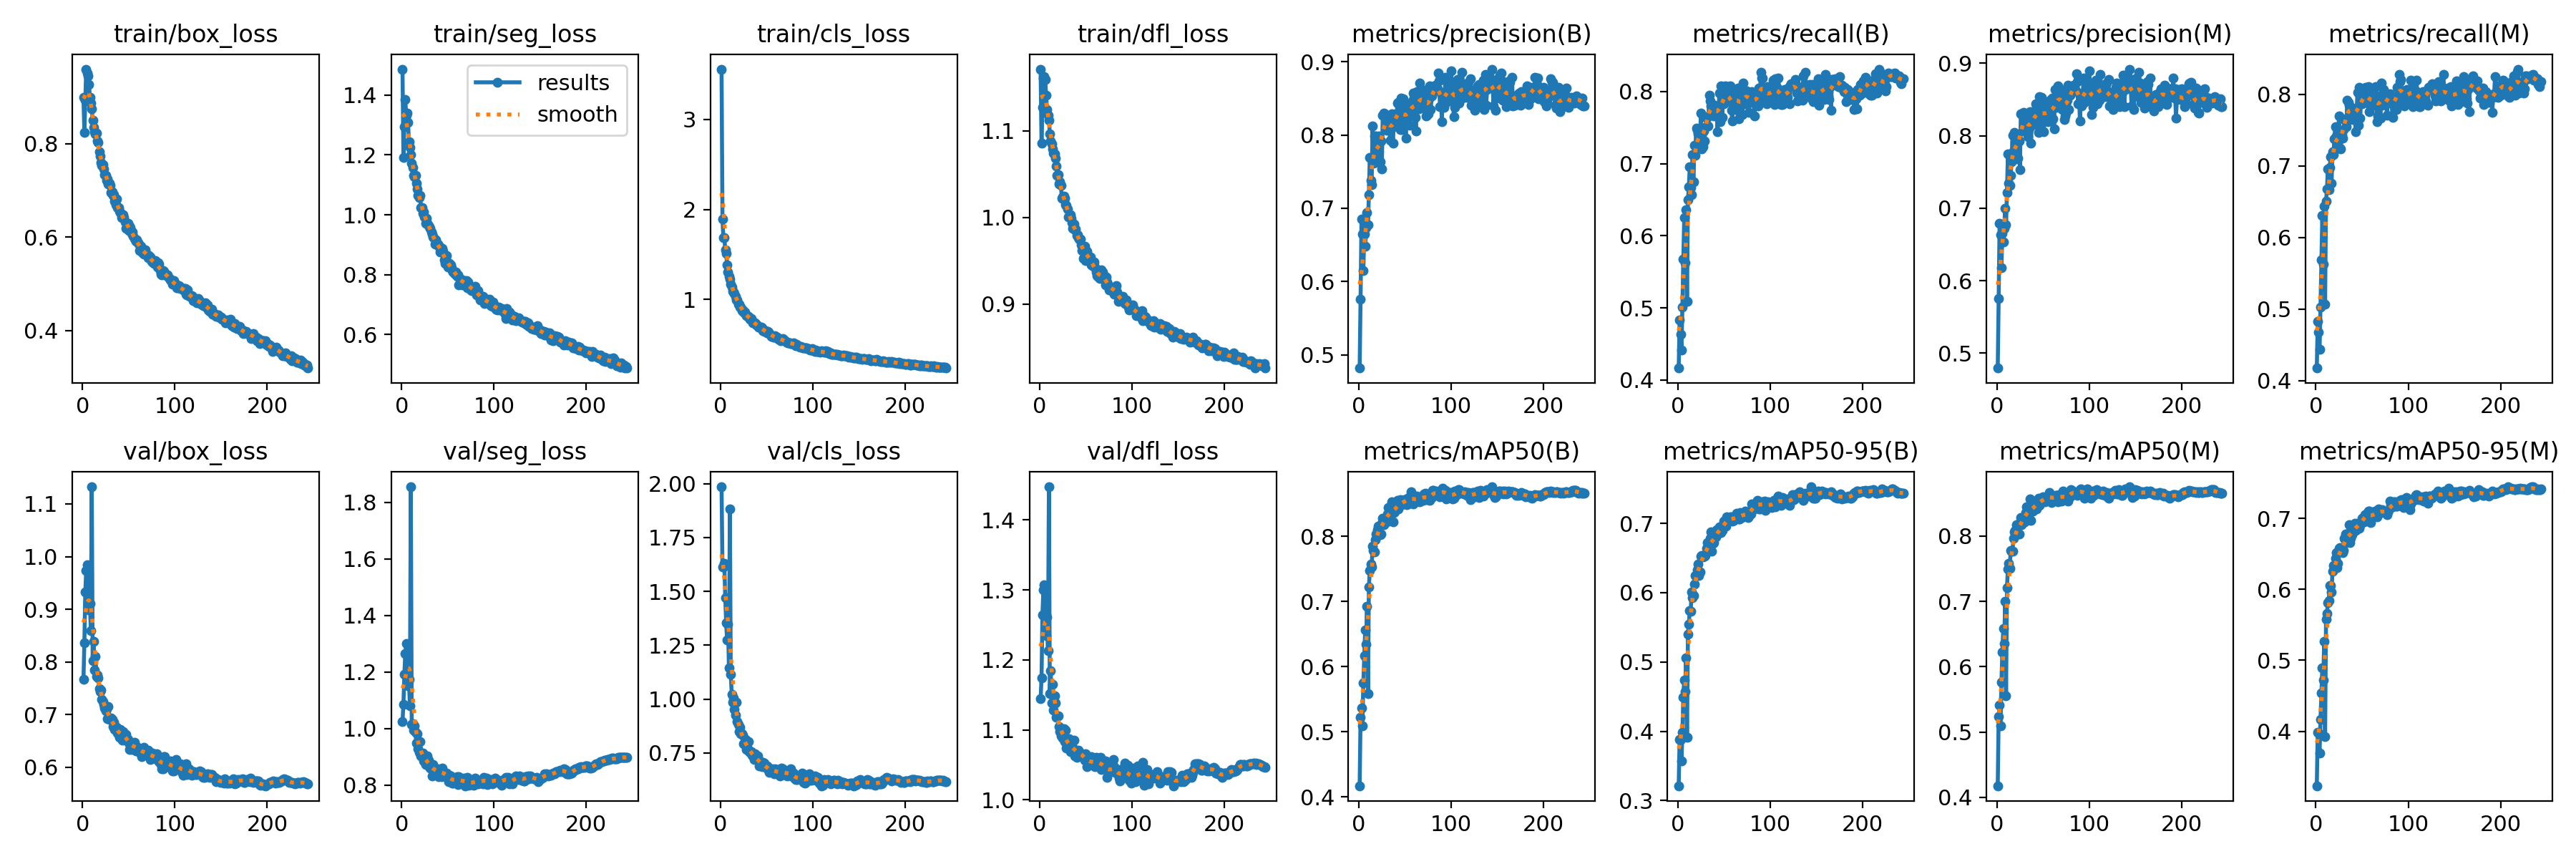

The data file committed next to this chart (first rows):
epoch, train/box_loss, train/seg_loss, train/cls_loss, train/dfl_loss, metrics/precision(B), metrics/recall(B), metrics/mAP50(B), metrics/mAP50-95(B), metrics/precision(M), metrics/recall(M), metrics/mAP50(M), metrics/mAP50-95(M), val/box_loss, val/seg_loss, val/cls_loss, val/dfl_loss, lr/pg0, lr/pg1, lr/pg2
1, 0.8998, 1.487, 3.558, 1.171, 0.4819, 0.4165, 0.4171, 0.3214, 0.4795, 0.4177, 0.4176, 0.3231, 0.7666, 1.026, 1.985, 1.144, 0.003328, 0.003328, 0.003328
2, 0.8247, 1.192, 1.897, 1.085, 0.5755, 0.4828, 0.5226, 0.3886, 0.575, 0.4826, 0.5235, 0.3982, 0.8363, 1.085, 1.614, 1.174, 0.00664, 0.00664, 0.00664
3, 0.8933, 1.295, 1.683, 1.127, 0.6854, 0.4634, 0.537, 0.388, 0.6791, 0.4678, 0.5409, 0.3978, 0.9326, 1.19, 1.614, 1.265, 0.009929, 0.009929, 0.009929
4, 0.9598, 1.386, 1.689, 1.161, 0.6647, 0.4419, 0.5087, 0.3572, 0.6634, 0.4434, 0.5092, 0.3697, 0.9738, 1.264, 1.629, 1.301, 0.009901, 0.009901, 0.009901
5, 0.9522, 1.332, 1.552, 1.162, 0.6153, 0.5011, 0.5748, 0.3981, 0.6177, 0.5025, 0.5764, 0.4167, 0.9838, 1.301, 1.471, 1.308, 0.009901, 0.009901, 0.009901
6, 0.9455, 1.339, 1.508, 1.159, 0.6651, 0.5671, 0.6169, 0.449, 0.6655, 0.5689, 0.6225, 0.4544, 0.9117, 1.199, 1.353, 1.247, 0.009868, 0.009868, 0.009868
7, 0.9269, 1.308, 1.386, 1.141, 0.6482, 0.625, 0.6559, 0.4744, 0.6536, 0.6305, 0.6585, 0.4895, 0.8992, 1.151, 1.273, 1.235, 0.009835, 0.009835, 0.009835
8, 0.8988, 1.244, 1.304, 1.124, 0.6731, 0.5623, 0.6344, 0.4576, 0.6725, 0.5626, 0.6353, 0.4718, 0.9113, 1.173, 1.348, 1.261, 0.009802, 0.009802, 0.009802
9, 0.8876, 1.224, 1.261, 1.118, 0.694, 0.636, 0.6925, 0.5064, 0.7, 0.6437, 0.6997, 0.5268, 0.859, 1.081, 1.145, 1.213, 0.009769, 0.009769, 0.009769
10, 0.8746, 1.2, 1.229, 1.112, 0.6773, 0.5087, 0.5581, 0.3916, 0.677, 0.5072, 0.5556, 0.3922, 1.132, 1.854, 1.883, 1.447, 0.009736, 0.009736, 0.009736
11, 0.8496, 1.172, 1.166, 1.097, 0.7182, 0.6504, 0.7219, 0.5403, 0.7219, 0.6506, 0.7214, 0.5583, 0.8017, 1.014, 1.115, 1.152, 0.009703, 0.009703, 0.009703
12, 0.8351, 1.159, 1.137, 1.088, 0.7697, 0.6681, 0.7472, 0.5548, 0.775, 0.6675, 0.7495, 0.5662, 0.8387, 1.017, 1.023, 1.185, 0.00967, 0.00967, 0.00967
13, 0.8258, 1.131, 1.094, 1.085, 0.7376, 0.6952, 0.7576, 0.5746, 0.7346, 0.6954, 0.7587, 0.5814, 0.7849, 0.9939, 0.9861, 1.138, 0.009637, 0.009637, 0.009637
14, 0.8208, 1.127, 1.083, 1.079, 0.7324, 0.6668, 0.7527, 0.5734, 0.7315, 0.6669, 0.7508, 0.5838, 0.8103, 1.01, 1.004, 1.165, 0.009604, 0.009604, 0.009604
15, 0.8234, 1.132, 1.065, 1.074, 0.8121, 0.6572, 0.7844, 0.6006, 0.7458, 0.6979, 0.7775, 0.6057, 0.7719, 0.9877, 0.952, 1.129, 0.009571, 0.009571, 0.009571
16, 0.8058, 1.105, 1.034, 1.073, 0.7619, 0.7122, 0.7778, 0.5927, 0.7646, 0.7131, 0.7766, 0.6051, 0.7751, 0.9485, 0.924, 1.149, 0.009538, 0.009538, 0.009538
17, 0.8021, 1.087, 0.994, 1.068, 0.7991, 0.675, 0.7763, 0.5958, 0.8005, 0.676, 0.7772, 0.5964, 0.7699, 0.9819, 0.9861, 1.139, 0.009505, 0.009505, 0.009505
18, 0.7824, 1.064, 0.9963, 1.059, 0.7629, 0.7255, 0.7941, 0.6118, 0.7792, 0.7195, 0.7965, 0.6252, 0.7501, 0.9291, 0.8964, 1.118, 0.009472, 0.009472, 0.009472
19, 0.7731, 1.056, 0.9492, 1.048, 0.7988, 0.7115, 0.8033, 0.6244, 0.8048, 0.7154, 0.8067, 0.6337, 0.7444, 0.9158, 0.8813, 1.119, 0.009439, 0.009439, 0.009439
20, 0.7599, 1.065, 0.9507, 1.05, 0.7848, 0.7491, 0.8095, 0.6262, 0.791, 0.7376, 0.8089, 0.6302, 0.7466, 0.9541, 0.8475, 1.12, 0.009406, 0.009406, 0.009406
21, 0.7534, 1.025, 0.9189, 1.039, 0.7722, 0.7462, 0.8152, 0.6335, 0.7684, 0.755, 0.8173, 0.644, 0.729, 0.9037, 0.8677, 1.105, 0.009373, 0.009373, 0.009373
22, 0.7558, 1.024, 0.914, 1.041, 0.7986, 0.7409, 0.8157, 0.6409, 0.7994, 0.7415, 0.8141, 0.6514, 0.7254, 0.9067, 0.838, 1.097, 0.00934, 0.00934, 0.00934
23, 0.7461, 1.004, 0.8761, 1.037, 0.7634, 0.7356, 0.8023, 0.625, 0.7687, 0.7394, 0.8029, 0.6306, 0.7199, 0.9129, 0.8385, 1.092, 0.009307, 0.009307, 0.009307
24, 0.7335, 1.01, 0.8863, 1.022, 0.7923, 0.7245, 0.8035, 0.6299, 0.7928, 0.725, 0.8027, 0.6364, 0.7121, 0.8867, 0.831, 1.097, 0.009274, 0.009274, 0.009274
25, 0.7314, 0.9939, 0.8637, 1.024, 0.7536, 0.7703, 0.8203, 0.6523, 0.7536, 0.7702, 0.8204, 0.6579, 0.7071, 0.8866, 0.7923, 1.088, 0.009241, 0.009241, 0.009241
26, 0.7211, 0.9715, 0.857, 1.025, 0.8267, 0.7201, 0.8272, 0.654, 0.83, 0.7245, 0.8284, 0.6585, 0.7113, 0.872, 0.7981, 1.101, 0.009208, 0.009208, 0.009208
27, 0.7252, 0.988, 0.8392, 1.022, 0.8298, 0.7231, 0.8176, 0.6521, 0.8303, 0.7236, 0.8178, 0.6567, 0.6927, 0.9003, 0.8131, 1.083, 0.009175, 0.009175, 0.009175
28, 0.7136, 0.9719, 0.8186, 1.015, 0.829, 0.7453, 0.8261, 0.653, 0.8283, 0.7439, 0.8266, 0.656, 0.7158, 0.9044, 0.7654, 1.099, 0.009142, 0.009142, 0.009142
29, 0.715, 0.9647, 0.8156, 1.014, 0.8265, 0.7316, 0.8205, 0.6522, 0.8327, 0.7387, 0.8213, 0.6519, 0.6905, 0.8872, 0.7692, 1.074, 0.009109, 0.009109, 0.009109
30, 0.7101, 0.9589, 0.8095, 1.009, 0.8065, 0.7503, 0.8234, 0.6534, 0.8061, 0.7504, 0.822, 0.6551, 0.692, 0.866, 0.8018, 1.08, 0.009076, 0.009076, 0.009076
31, 0.6951, 0.9557, 0.798, 1.001, 0.8239, 0.7631, 0.8341, 0.6636, 0.8256, 0.765, 0.8366, 0.6719, 0.6943, 0.8611, 0.7568, 1.08, 0.009043, 0.009043, 0.009043
32, 0.6972, 0.9424, 0.7791, 1, 0.8264, 0.7653, 0.8438, 0.672, 0.8296, 0.7654, 0.8445, 0.6776, 0.6907, 0.8701, 0.7538, 1.088, 0.00901, 0.00901, 0.00901
33, 0.6895, 0.9351, 0.7879, 1.003, 0.812, 0.7518, 0.8232, 0.6599, 0.8113, 0.7548, 0.8244, 0.6664, 0.6771, 0.8332, 0.755, 1.069, 0.008977, 0.008977, 0.008977
34, 0.6905, 0.9261, 0.7653, 0.9986, 0.7925, 0.7949, 0.839, 0.6665, 0.7984, 0.7917, 0.84, 0.6737, 0.6852, 0.8718, 0.7397, 1.077, 0.008944, 0.008944, 0.008944
35, 0.6775, 0.9226, 0.7399, 0.9936, 0.8081, 0.7869, 0.8425, 0.6783, 0.8107, 0.7888, 0.8445, 0.6789, 0.6718, 0.857, 0.7369, 1.072, 0.008911, 0.008911, 0.008911
36, 0.6699, 0.9027, 0.7381, 0.9871, 0.829, 0.7805, 0.8531, 0.6876, 0.8335, 0.7847, 0.8573, 0.6908, 0.6766, 0.8523, 0.7201, 1.075, 0.008878, 0.008878, 0.008878
37, 0.6813, 0.9157, 0.7419, 0.9921, 0.7885, 0.7785, 0.8218, 0.6602, 0.7894, 0.7814, 0.8238, 0.6659, 0.6763, 0.8537, 0.745, 1.085, 0.008845, 0.008845, 0.008845
38, 0.6637, 0.9036, 0.7315, 0.9856, 0.82, 0.7745, 0.8363, 0.6714, 0.8231, 0.7769, 0.8378, 0.6716, 0.6657, 0.8535, 0.7344, 1.063, 0.008812, 0.008812, 0.008812
39, 0.6625, 0.9009, 0.7187, 0.9863, 0.8124, 0.7665, 0.838, 0.6718, 0.8155, 0.7651, 0.8379, 0.6767, 0.6623, 0.8572, 0.7192, 1.071, 0.008779, 0.008779, 0.008779
40, 0.6548, 0.8957, 0.707, 0.9794, 0.8294, 0.7805, 0.8471, 0.6806, 0.8301, 0.781, 0.8476, 0.6845, 0.6575, 0.8307, 0.7371, 1.061, 0.008746, 0.008746, 0.008746
41, 0.6531, 0.8954, 0.6943, 0.9796, 0.8245, 0.7707, 0.8433, 0.6803, 0.8201, 0.7781, 0.849, 0.6844, 0.6723, 0.8501, 0.7117, 1.07, 0.008713, 0.008713, 0.008713
42, 0.6419, 0.8764, 0.6934, 0.9767, 0.8438, 0.7784, 0.8548, 0.6905, 0.8439, 0.7793, 0.8526, 0.6934, 0.667, 0.853, 0.6909, 1.071, 0.00868, 0.00868, 0.00868
43, 0.6478, 0.8853, 0.6853, 0.9746, 0.8441, 0.7445, 0.8419, 0.6849, 0.8425, 0.7477, 0.842, 0.6829, 0.6511, 0.829, 0.7107, 1.063, 0.008647, 0.008647, 0.008647
44, 0.6481, 0.8872, 0.6908, 0.9748, 0.8234, 0.7679, 0.8469, 0.6901, 0.8246, 0.7692, 0.8473, 0.6871, 0.6684, 0.8607, 0.6964, 1.067, 0.008614, 0.008614, 0.008614
45, 0.6412, 0.8773, 0.6817, 0.9686, 0.8075, 0.7978, 0.8556, 0.6953, 0.8045, 0.8024, 0.8581, 0.6935, 0.6538, 0.8418, 0.6847, 1.066, 0.008581, 0.008581, 0.008581
46, 0.6321, 0.8489, 0.6539, 0.9614, 0.8509, 0.7582, 0.849, 0.6901, 0.8537, 0.7568, 0.8475, 0.6893, 0.6622, 0.8463, 0.7063, 1.066, 0.008548, 0.008548, 0.008548
47, 0.6192, 0.8376, 0.6473, 0.9526, 0.8076, 0.8081, 0.8488, 0.6863, 0.8099, 0.8097, 0.849, 0.6861, 0.6623, 0.8422, 0.7022, 1.065, 0.008515, 0.008515, 0.008515
48, 0.6279, 0.8508, 0.6524, 0.9627, 0.8499, 0.7641, 0.8513, 0.69, 0.8531, 0.7669, 0.8547, 0.6897, 0.6556, 0.8297, 0.6923, 1.062, 0.008482, 0.008482, 0.008482
49, 0.6294, 0.8629, 0.6519, 0.967, 0.8223, 0.7917, 0.8539, 0.6955, 0.8233, 0.7942, 0.8552, 0.6941, 0.6528, 0.843, 0.6818, 1.056, 0.008449, 0.008449, 0.008449
50, 0.6134, 0.8253, 0.6306, 0.9505, 0.8385, 0.7831, 0.8567, 0.7032, 0.8474, 0.7871, 0.86, 0.7005, 0.6467, 0.8317, 0.6896, 1.066, 0.008416, 0.008416, 0.008416
51, 0.6225, 0.8286, 0.6419, 0.961, 0.796, 0.8079, 0.8552, 0.7006, 0.8058, 0.8021, 0.856, 0.6963, 0.6343, 0.8113, 0.6768, 1.047, 0.008383, 0.008383, 0.008383
52, 0.6199, 0.8367, 0.6344, 0.9569, 0.8374, 0.7887, 0.8489, 0.6961, 0.8379, 0.7928, 0.8529, 0.6953, 0.6475, 0.8355, 0.6707, 1.058, 0.00835, 0.00835, 0.00835
53, 0.6082, 0.8317, 0.6213, 0.9535, 0.8395, 0.7986, 0.8588, 0.7095, 0.8389, 0.8011, 0.8581, 0.705, 0.6335, 0.8337, 0.661, 1.054, 0.008317, 0.008317, 0.008317
54, 0.6103, 0.8223, 0.6072, 0.952, 0.8253, 0.8072, 0.8573, 0.7048, 0.8263, 0.8096, 0.8572, 0.7035, 0.6391, 0.8196, 0.6709, 1.054, 0.008284, 0.008284, 0.008284
55, 0.6018, 0.8142, 0.5911, 0.9546, 0.8135, 0.795, 0.8511, 0.7055, 0.8193, 0.801, 0.858, 0.7061, 0.6432, 0.8078, 0.6723, 1.052, 0.008251, 0.008251, 0.008251
56, 0.5974, 0.8097, 0.5993, 0.9452, 0.8423, 0.7863, 0.8618, 0.7085, 0.8392, 0.7876, 0.8633, 0.7084, 0.6476, 0.8068, 0.6745, 1.061, 0.008218, 0.008218, 0.008218
57, 0.5938, 0.8095, 0.5789, 0.9446, 0.8324, 0.8076, 0.8677, 0.7093, 0.8348, 0.8104, 0.8673, 0.7099, 0.6384, 0.8187, 0.6669, 1.053, 0.008185, 0.008185, 0.008185
58, 0.591, 0.8013, 0.5843, 0.9433, 0.8464, 0.7745, 0.8585, 0.7099, 0.8489, 0.7756, 0.8599, 0.7101, 0.6318, 0.8151, 0.6538, 1.05, 0.008152, 0.008152, 0.008152
59, 0.5936, 0.8091, 0.5936, 0.9486, 0.8577, 0.7596, 0.8494, 0.7031, 0.8204, 0.7957, 0.8519, 0.6943, 0.6399, 0.8285, 0.6758, 1.057, 0.008119, 0.008119, 0.008119
60, 0.5881, 0.7942, 0.5814, 0.9427, 0.8507, 0.7818, 0.8577, 0.7042, 0.8521, 0.784, 0.8607, 0.7026, 0.6369, 0.8289, 0.6659, 1.048, 0.008086, 0.008086, 0.008086
... 184 more rows
